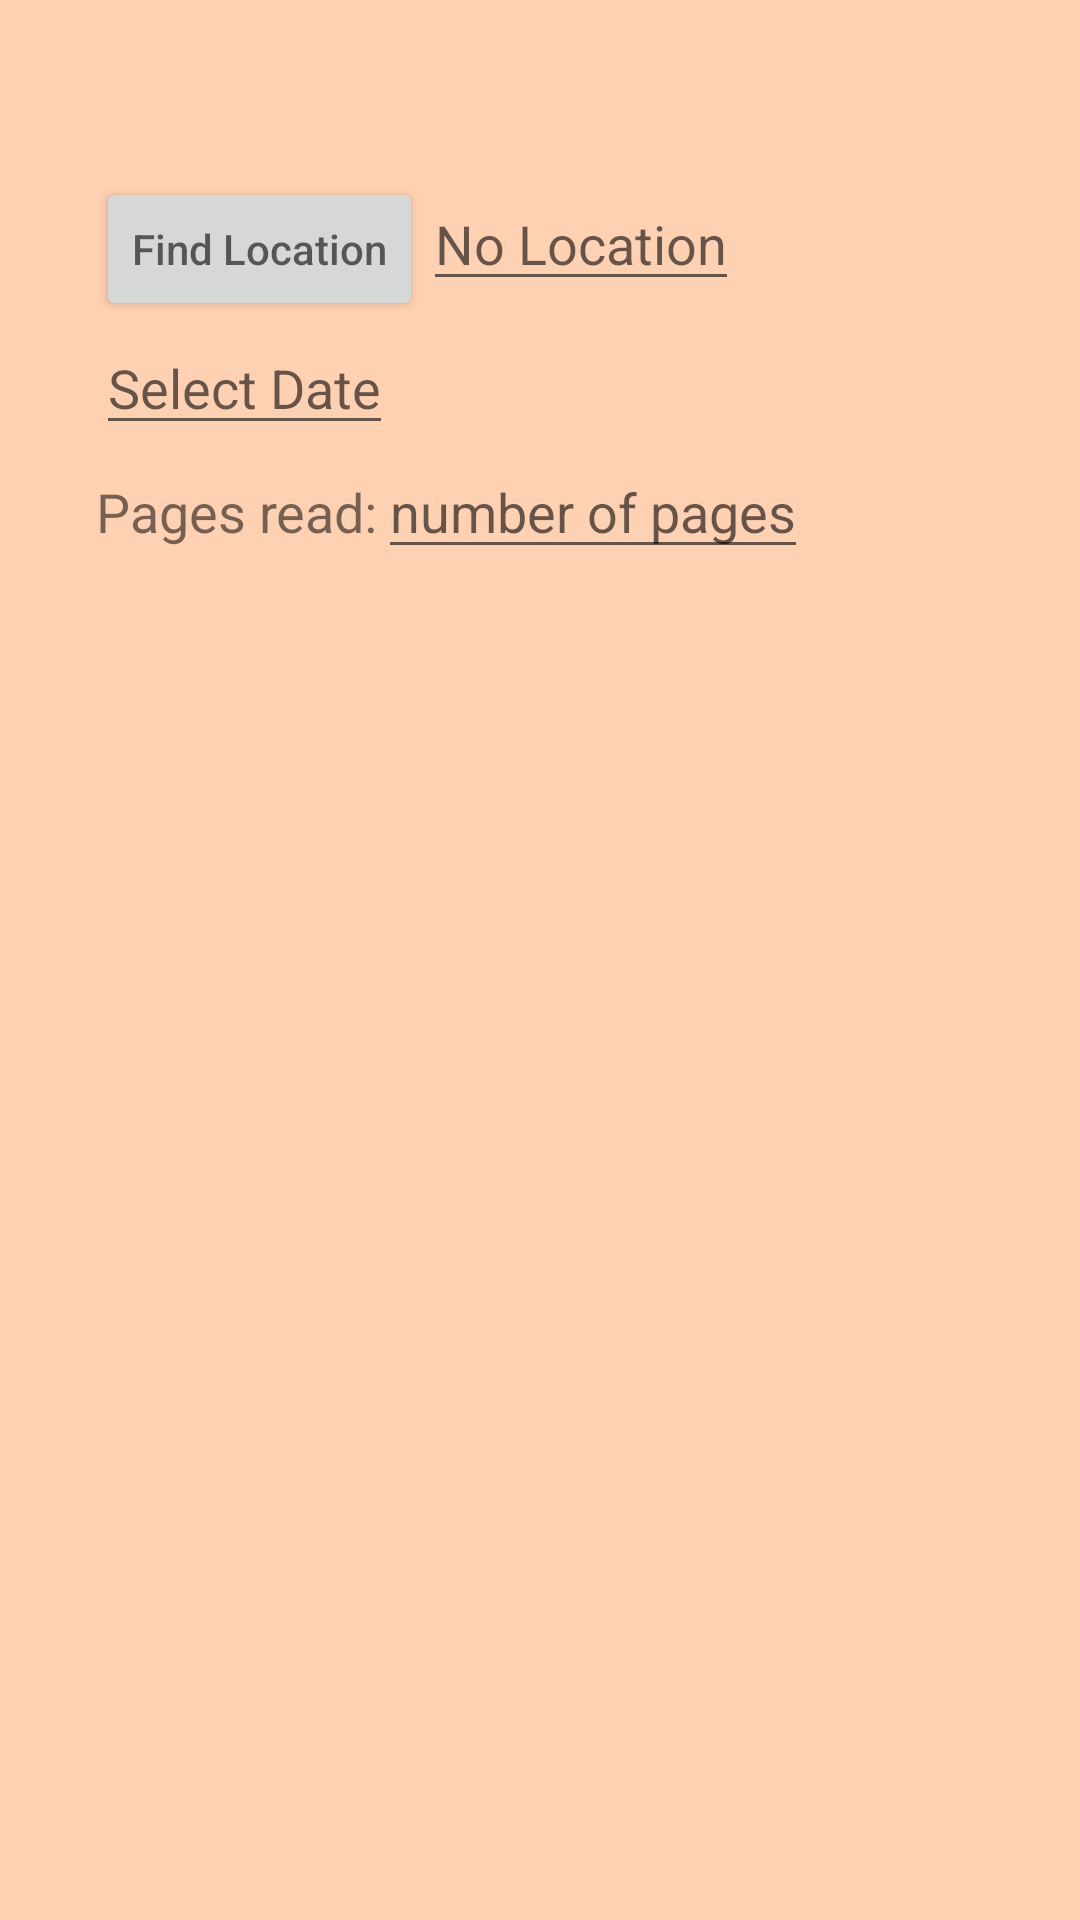

Write the Android layout XML for this screen, with the resource values it uses.
<!-- AndroidManifest.xml: application theme AppTheme -->
<!-- res/layout/activity_edit_reading_track.xml -->
<?xml version="1.0" encoding="utf-8"?>
<ScrollView xmlns:android="http://schemas.android.com/apk/res/android"
    android:layout_width="match_parent"
    android:layout_height="match_parent"
    android:background="@color/colorBackground">

    <LinearLayout
        android:layout_width="match_parent"
        android:layout_height="match_parent"
        android:orientation="vertical"
        android:paddingLeft="@dimen/padding_large"
        android:paddingTop="@dimen/padding_large">


        <TextView
            android:id="@+id/bookTitle_editview"
            android:layout_width="wrap_content"
            android:layout_height="wrap_content"
            android:textSize="@dimen/readin_track_info"
            android:textStyle="bold" />

        <LinearLayout
            android:layout_width="match_parent"
            android:layout_height="wrap_content"
            android:orientation="horizontal">

            <Button
                android:id="@+id/LocationReadingtrackButton"
                android:layout_width="wrap_content"
                android:layout_height="wrap_content"
                android:hint="@string/location_readingTrack" />

            <EditText
                android:id="@+id/LocationReadingtrack"
                android:layout_width="wrap_content"
                android:layout_height="wrap_content"
                android:hint="@string/no_location" />

        </LinearLayout>

        <EditText
            android:id="@+id/DateReadingTrack"
            android:layout_width="wrap_content"
            android:layout_height="wrap_content"
            android:hint="@string/date_readingTrack"
            android:inputType="date" />

        <LinearLayout
            android:layout_width="match_parent"
            android:layout_height="wrap_content"
            android:orientation="horizontal">

            <TextView
                android:layout_width="wrap_content"
                android:layout_height="wrap_content"
                android:text="@string/Page_readingTrack"
                android:textSize="@dimen/read_pages" />

            <EditText
                android:id="@+id/PagesReadingTrack"
                android:layout_width="wrap_content"
                android:layout_height="wrap_content"
                android:hint="@string/Page_readingTrackhint"
                android:inputType="number"
                android:textAlignment="center" />
        </LinearLayout>

        <LinearLayout
            android:layout_width="match_parent"
            android:layout_height="wrap_content"
            android:gravity="center_horizontal"
            android:orientation="vertical"
            android:padding="@dimen/padding_medium">

            <Button
                android:id="@+id/updateReadingTrackButton"
                android:layout_width="wrap_content"
                android:layout_height="wrap_content"
                android:text="@string/updateReadingTrack"
                android:visibility="invisible" />
        </LinearLayout>
    </LinearLayout>
</ScrollView>
<!-- resources referenced by this layout -->
<resources>
  <color name="colorBackground">#FFD1B3</color>
  <dimen name="padding_large">32dp</dimen>
  <dimen name="padding_medium">16dp</dimen>
  <dimen name="read_pages">18sp</dimen>
  <dimen name="readin_track_info">20sp</dimen>
  <string name="Page_readingTrack">Pages read: </string>
  <string name="Page_readingTrackhint">number of pages </string>
  <string name="date_readingTrack">Select Date </string>
  <string name="location_readingTrack">Find Location </string>
  <string name="no_location">No Location</string>
  <string name="updateReadingTrack">UPDATE</string>
  <style name="AppTheme" parent="Theme.AppCompat.Light.DarkActionBar">
          
          <item name="colorPrimary">@color/colorPrimary</item>
          <item name="colorPrimaryDark">@color/colorPrimaryDark</item>
          <item name="colorAccent">@color/colorAccent</item>
      </style>
  <color name="colorPrimary">#197AFF</color>
  <color name="colorPrimaryDark">#2460B2</color>
  <color name="colorAccent">#B22C00</color>
</resources>
